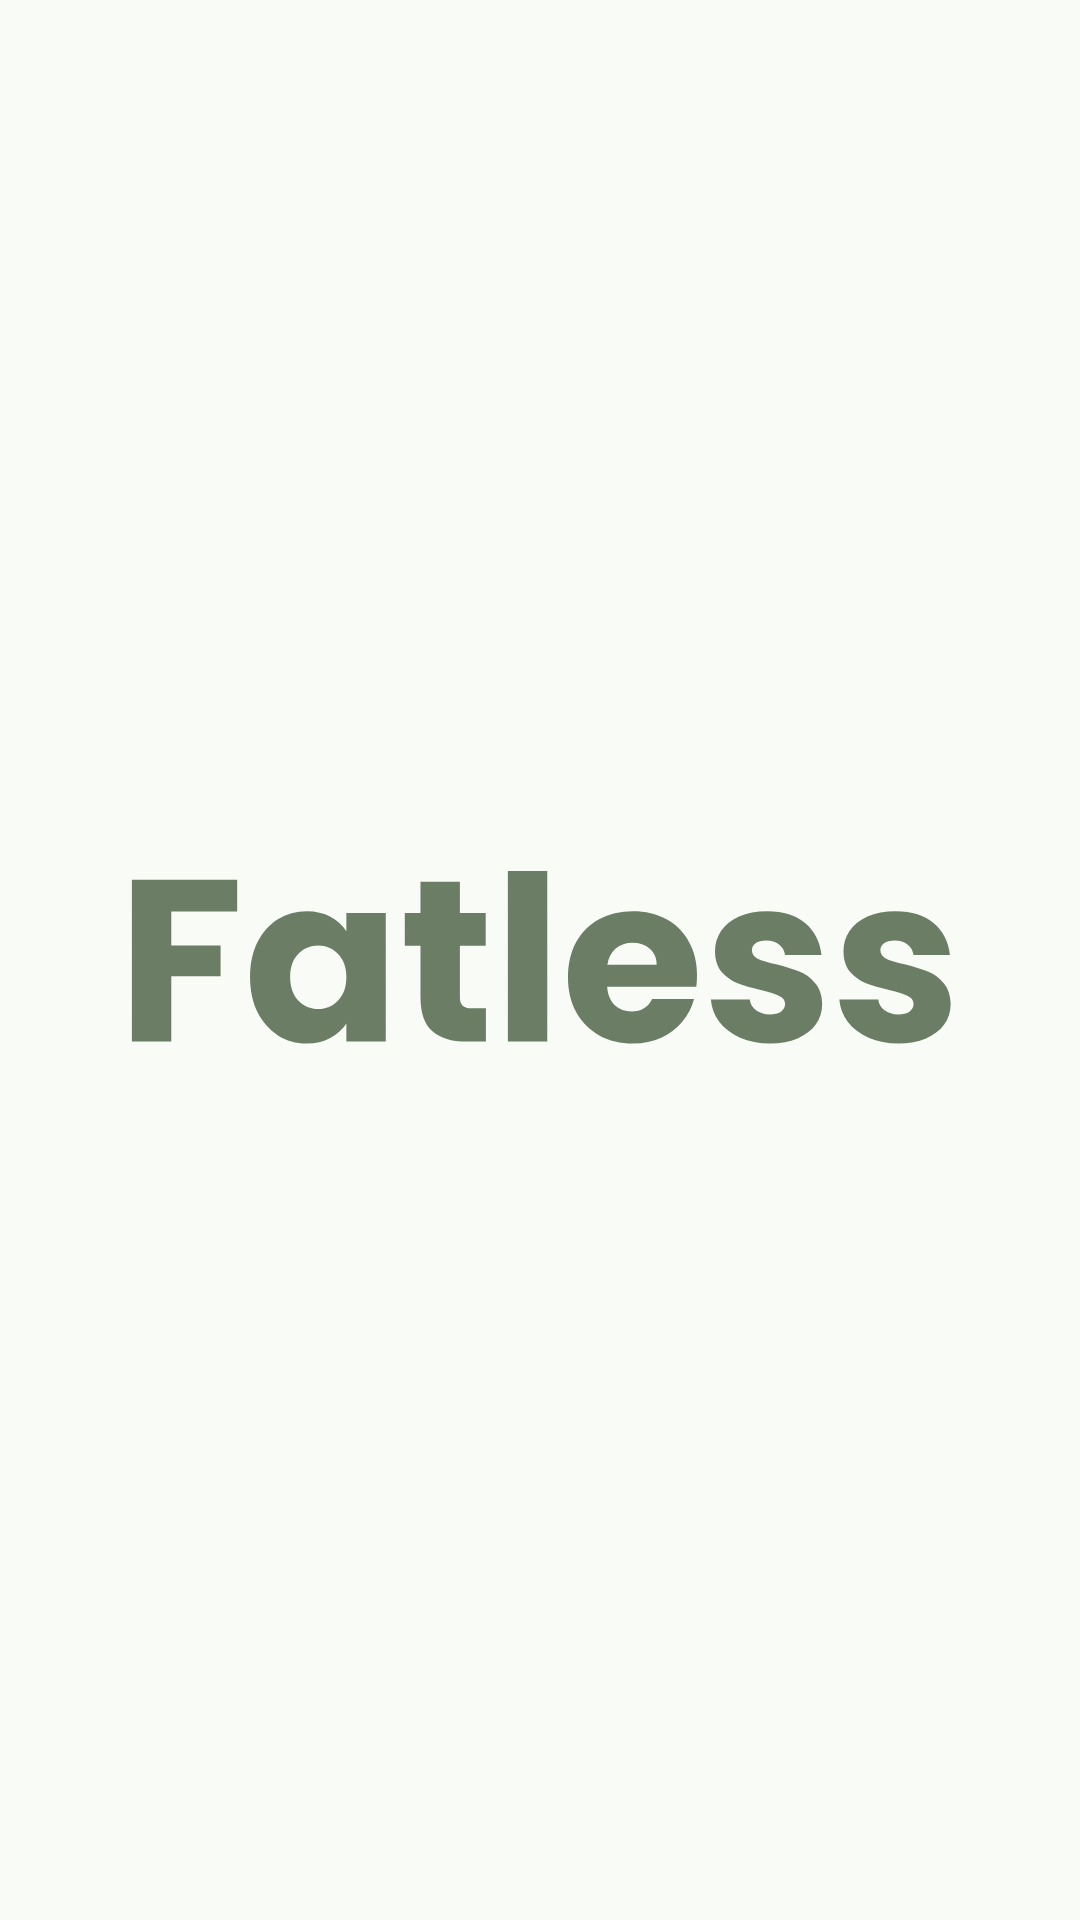

Produce the Android XML layout that renders to this screen, including the resource entries it uses.
<!-- AndroidManifest.xml: application theme Theme.Fatless -->
<!-- res/layout/activity_splash_screen.xml -->
<?xml version="1.0" encoding="utf-8"?>
<androidx.constraintlayout.widget.ConstraintLayout xmlns:android="http://schemas.android.com/apk/res/android"
    xmlns:app="http://schemas.android.com/apk/res-auto"
    xmlns:tools="http://schemas.android.com/tools"
    android:layout_width="match_parent"
    android:layout_height="match_parent"
    android:background="@color/baby_powder"
    tools:context=".ui.SplashScreenActivity">

    <ImageView
        android:id="@+id/iv_logo"
        android:layout_width="wrap_content"
        android:layout_height="wrap_content"
        app:layout_constraintBottom_toBottomOf="parent"
        app:layout_constraintEnd_toEndOf="parent"
        app:layout_constraintStart_toStartOf="parent"
        app:layout_constraintTop_toTopOf="parent"
        app:srcCompat="@drawable/logo" />
</androidx.constraintlayout.widget.ConstraintLayout>
<!-- resources referenced by this layout -->
<resources>
  <color name="baby_powder">#F8FBF6</color>
  <!-- drawable logo: vector/xml drawable (drawable, 4973 chars, omitted) -->
  <style name="Theme.Fatless" parent="Theme.MaterialComponents.DayNight.DarkActionBar">
          
          <item name="colorPrimary">@color/pine_tree_light</item>
          <item name="colorPrimaryVariant">@color/pine_tree_dark</item>
          <item name="colorOnPrimary">@color/baby_powder</item>
          
          <item name="colorSecondary">@color/xanadu</item>
          <item name="colorSecondaryVariant">@color/russian_green</item>
          <item name="colorOnSecondary">@color/baby_powder</item>
          
          <item name="android:statusBarColor">?attr/colorPrimaryVariant</item>
          
          <item name="android:forceDarkAllowed" tools:targetApi="q">false</item>
      </style>
  <color name="pine_tree_light">#27342A</color>
  <color name="pine_tree_dark">#233328</color>
  <color name="xanadu">#6B7D64</color>
  <color name="russian_green">#74906E</color>
</resources>
